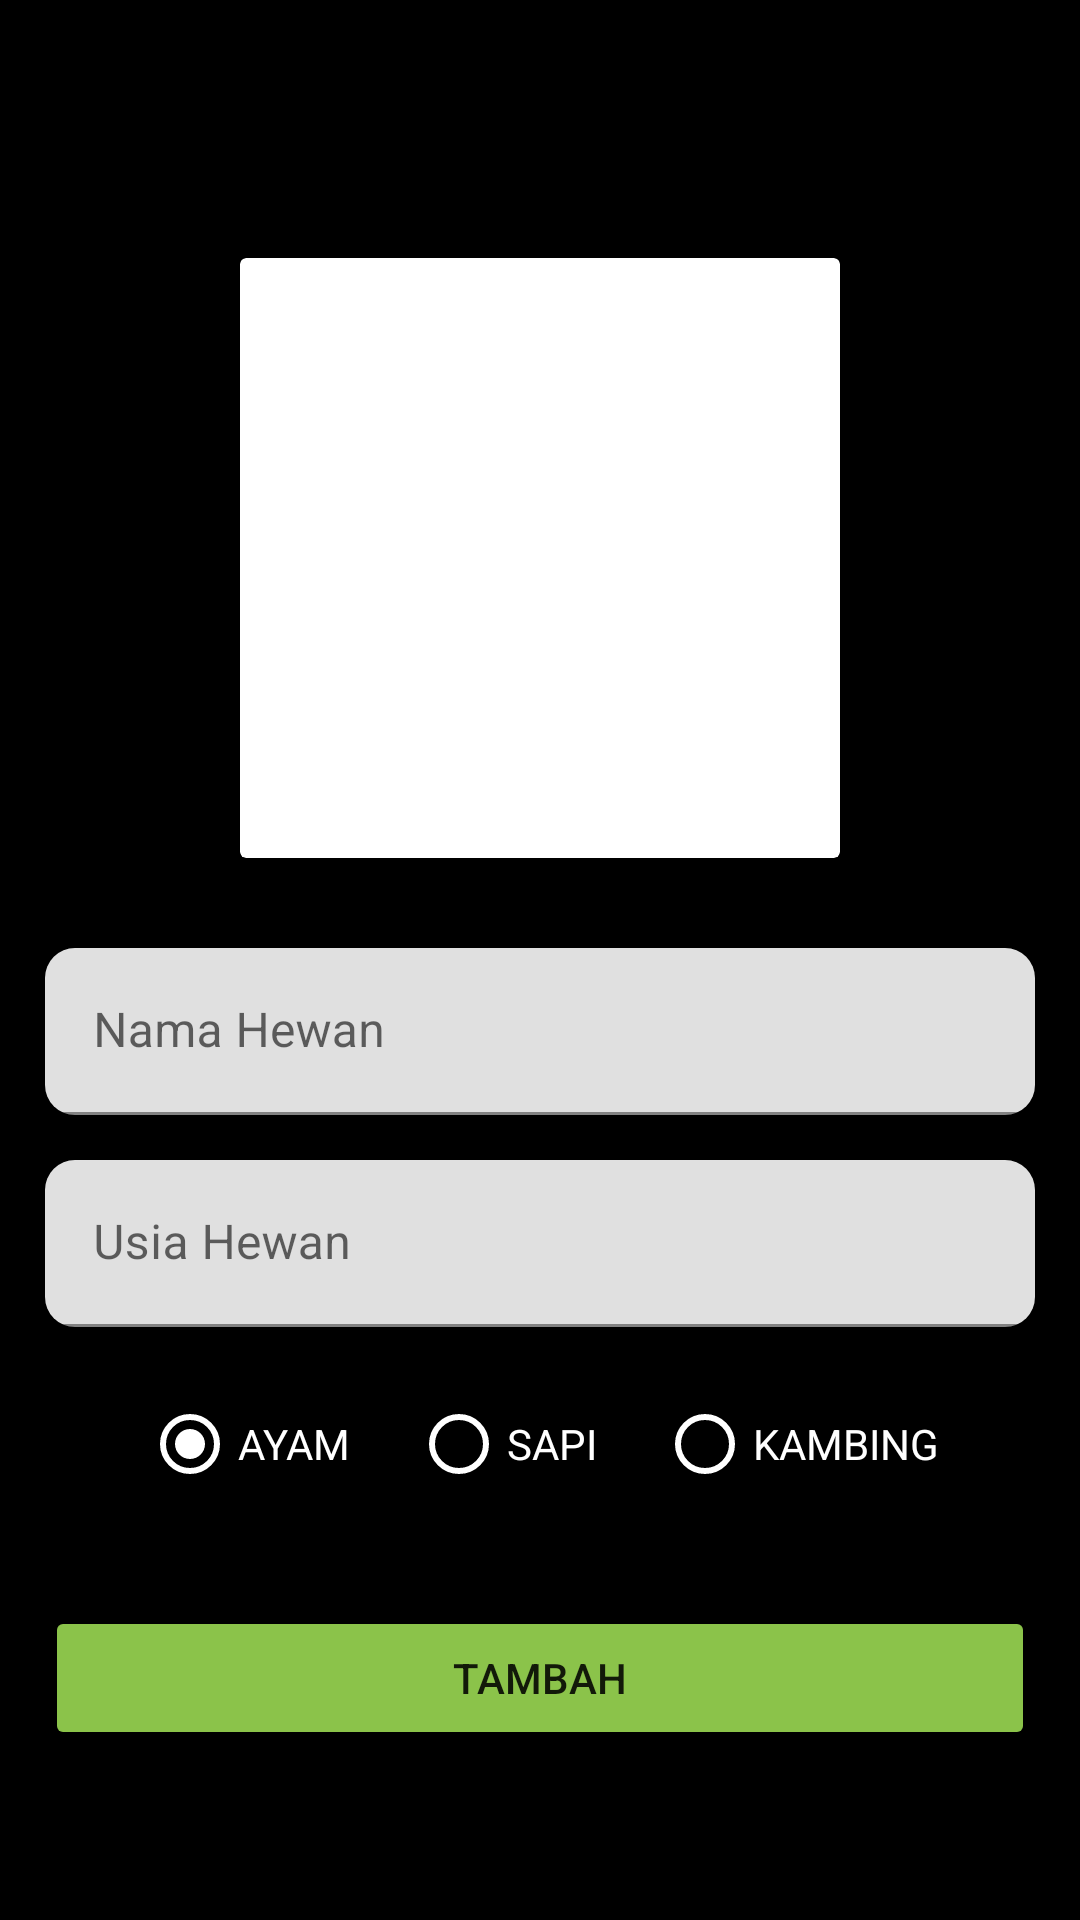

This screen was rendered from an Android layout file. Write that file and the resources it references.
<!-- AndroidManifest.xml: application theme Theme.Week2_0706012110051 -->
<!-- res/layout/activity_tambah_hewan.xml -->
<?xml version="1.0" encoding="utf-8"?>
<androidx.constraintlayout.widget.ConstraintLayout xmlns:android="http://schemas.android.com/apk/res/android"
    xmlns:app="http://schemas.android.com/apk/res-auto"
    xmlns:tools="http://schemas.android.com/tools"
    android:layout_width="match_parent"
    android:layout_height="match_parent"
    android:background="#000000"
    android:backgroundTint="#000000"
    tools:context="com.example.week2_0706012110051.TambahHewanActivity">

    <androidx.appcompat.widget.Toolbar
        android:id="@+id/home_toolbarDetail"
        android:layout_width="0dp"
        android:layout_height="wrap_content"
        android:background="#000000"
        android:minHeight="?attr/actionBarSize"
        android:theme="?attr/actionBarTheme"
        app:layout_constraintEnd_toEndOf="parent"
        app:layout_constraintStart_toStartOf="parent"
        app:layout_constraintTop_toTopOf="parent"
        app:titleTextColor="#FFFFFF" />

    <TextView
        android:id="@+id/detailToolBar_TextView"
        android:layout_width="wrap_content"
        android:layout_height="wrap_content"
        android:layout_marginStart="30dp"
        android:textColor="#FFFFFF"
        android:textSize="20sp"
        app:layout_constraintBottom_toBottomOf="@+id/home_toolbarDetail"
        app:layout_constraintStart_toEndOf="@+id/backButton_imageView"
        app:layout_constraintTop_toTopOf="parent" />

    <ImageView
        android:id="@+id/backButton_imageView"
        android:layout_width="30dp"
        android:layout_height="30dp"
        android:layout_marginStart="20dp"
        app:layout_constraintBottom_toBottomOf="@+id/home_toolbarDetail"
        app:layout_constraintStart_toStartOf="parent"
        app:layout_constraintTop_toTopOf="parent"
        app:srcCompat="@drawable/ic_baseline_arrow_back" />

    <androidx.cardview.widget.CardView
        android:id="@+id/importFoto_cardView"
        android:layout_width="wrap_content"
        android:layout_height="wrap_content"
        android:layout_marginTop="30dp"
        app:layout_constraintEnd_toEndOf="parent"
        app:layout_constraintStart_toStartOf="parent"
        app:layout_constraintTop_toBottomOf="@+id/home_toolbarDetail">

        <ImageView
            android:id="@+id/importFoto_imageView"
            android:layout_width="200dp"
            android:layout_height="200dp"
            tools:srcCompat="@tools:sample/avatars" />
    </androidx.cardview.widget.CardView>

    <com.google.android.material.textfield.TextInputLayout
        android:id="@+id/namaHewan_textInputLayout"
        android:layout_width="match_parent"
        android:layout_height="wrap_content"
        android:layout_marginStart="15dp"
        android:layout_marginTop="30dp"
        android:layout_marginEnd="15dp"
        app:boxCornerRadiusBottomEnd="10dp"
        app:boxCornerRadiusBottomStart="10dp"
        app:boxCornerRadiusTopEnd="10dp"
        app:boxCornerRadiusTopStart="10dp"
        app:layout_constraintEnd_toEndOf="parent"
        app:layout_constraintStart_toStartOf="parent"
        app:layout_constraintTop_toBottomOf="@+id/importFoto_cardView">

        <com.google.android.material.textfield.TextInputEditText
            android:id="@+id/namaHewan_TextInputEditText"
            android:layout_width="match_parent"
            android:layout_height="wrap_content"
            android:hint="Nama Hewan" />
    </com.google.android.material.textfield.TextInputLayout>

    <com.google.android.material.textfield.TextInputLayout
        android:id="@+id/usiaHewan_textInputLayout"
        android:layout_width="match_parent"
        android:layout_height="wrap_content"
        android:layout_marginStart="15dp"
        android:layout_marginTop="15dp"
        android:layout_marginEnd="15dp"
        app:boxCornerRadiusBottomEnd="10dp"
        app:boxCornerRadiusBottomStart="10dp"
        app:boxCornerRadiusTopEnd="10dp"
        app:boxCornerRadiusTopStart="10dp"
        app:layout_constraintEnd_toEndOf="parent"
        app:layout_constraintStart_toStartOf="parent"
        app:layout_constraintTop_toBottomOf="@+id/namaHewan_textInputLayout">

        <com.google.android.material.textfield.TextInputEditText
            android:id="@+id/usiaHewan_TextInputEditText"
            android:layout_width="match_parent"
            android:layout_height="wrap_content"
            android:hint="Usia Hewan"
            android:inputType="number|phone" />
    </com.google.android.material.textfield.TextInputLayout>

    <RadioGroup
        android:id="@+id/radioGroup"
        android:layout_width="wrap_content"
        android:layout_height="wrap_content"
        android:layout_marginStart="15dp"
        android:layout_marginTop="15dp"
        android:layout_marginEnd="15dp"
        android:orientation="horizontal"
        app:layout_constraintEnd_toEndOf="parent"
        app:layout_constraintStart_toStartOf="parent"
        app:layout_constraintTop_toBottomOf="@+id/usiaHewan_textInputLayout">

        <RadioButton
            android:id="@+id/ayam_radioButton"
            android:layout_width="wrap_content"
            android:layout_height="wrap_content"
            android:buttonTint="#FFFFFF"
            android:checked="true"
            android:text="AYAM"
            android:textColor="#FFFFFF" />

        <RadioButton
            android:id="@+id/sapi_radioButton"
            android:layout_width="wrap_content"
            android:layout_height="wrap_content"
            android:layout_marginStart="20dp"
            android:layout_marginEnd="20dp"
            android:buttonTint="#FFFFFF"
            android:checked="false"
            android:text="SAPI"
            android:textColor="#FFFFFF" />

        <RadioButton
            android:id="@+id/kambing_radioButton"
            android:layout_width="wrap_content"
            android:layout_height="wrap_content"
            android:buttonTint="#FFFFFF"
            android:checked="false"
            android:text="KAMBING"
            android:textColor="#FFFFFF" />

    </RadioGroup>

    <Button
        android:id="@+id/simpan_button"
        android:layout_width="0dp"
        android:layout_height="wrap_content"
        android:layout_marginStart="15dp"
        android:layout_marginTop="30dp"
        android:layout_marginEnd="15dp"
        android:backgroundTint="#8BC34A"
        android:text="TAMBAH"
        app:layout_constraintEnd_toEndOf="parent"
        app:layout_constraintStart_toStartOf="parent"
        app:layout_constraintTop_toBottomOf="@+id/radioGroup" />

</androidx.constraintlayout.widget.ConstraintLayout>
<!-- resources referenced by this layout -->
<resources>
  <style name="Theme.Week2_0706012110051" parent="Theme.MaterialComponents.DayNight.DarkActionBar">
          
          <item name="colorPrimary">@color/purple_500</item>
          <item name="colorPrimaryVariant">@color/purple_700</item>
          <item name="colorOnPrimary">@color/white</item>
          
          <item name="colorSecondary">@color/teal_200</item>
          <item name="colorSecondaryVariant">@color/teal_700</item>
          <item name="colorOnSecondary">@color/black</item>
          
          <item name="android:statusBarColor">?attr/colorPrimaryVariant</item>
          
      </style>
  <!-- not gathered from this repository: default colours our renderer supplied (Android Studio template values) -->
  <color name="purple_500">#FF6200EE</color>
  <color name="purple_700">#FF3700B3</color>
  <color name="teal_200">#FF03DAC5</color>
  <color name="teal_700">#FF018786</color>
  <color name="black">#FF000000</color>
  <color name="white">#FFFFFFFF</color>
</resources>
